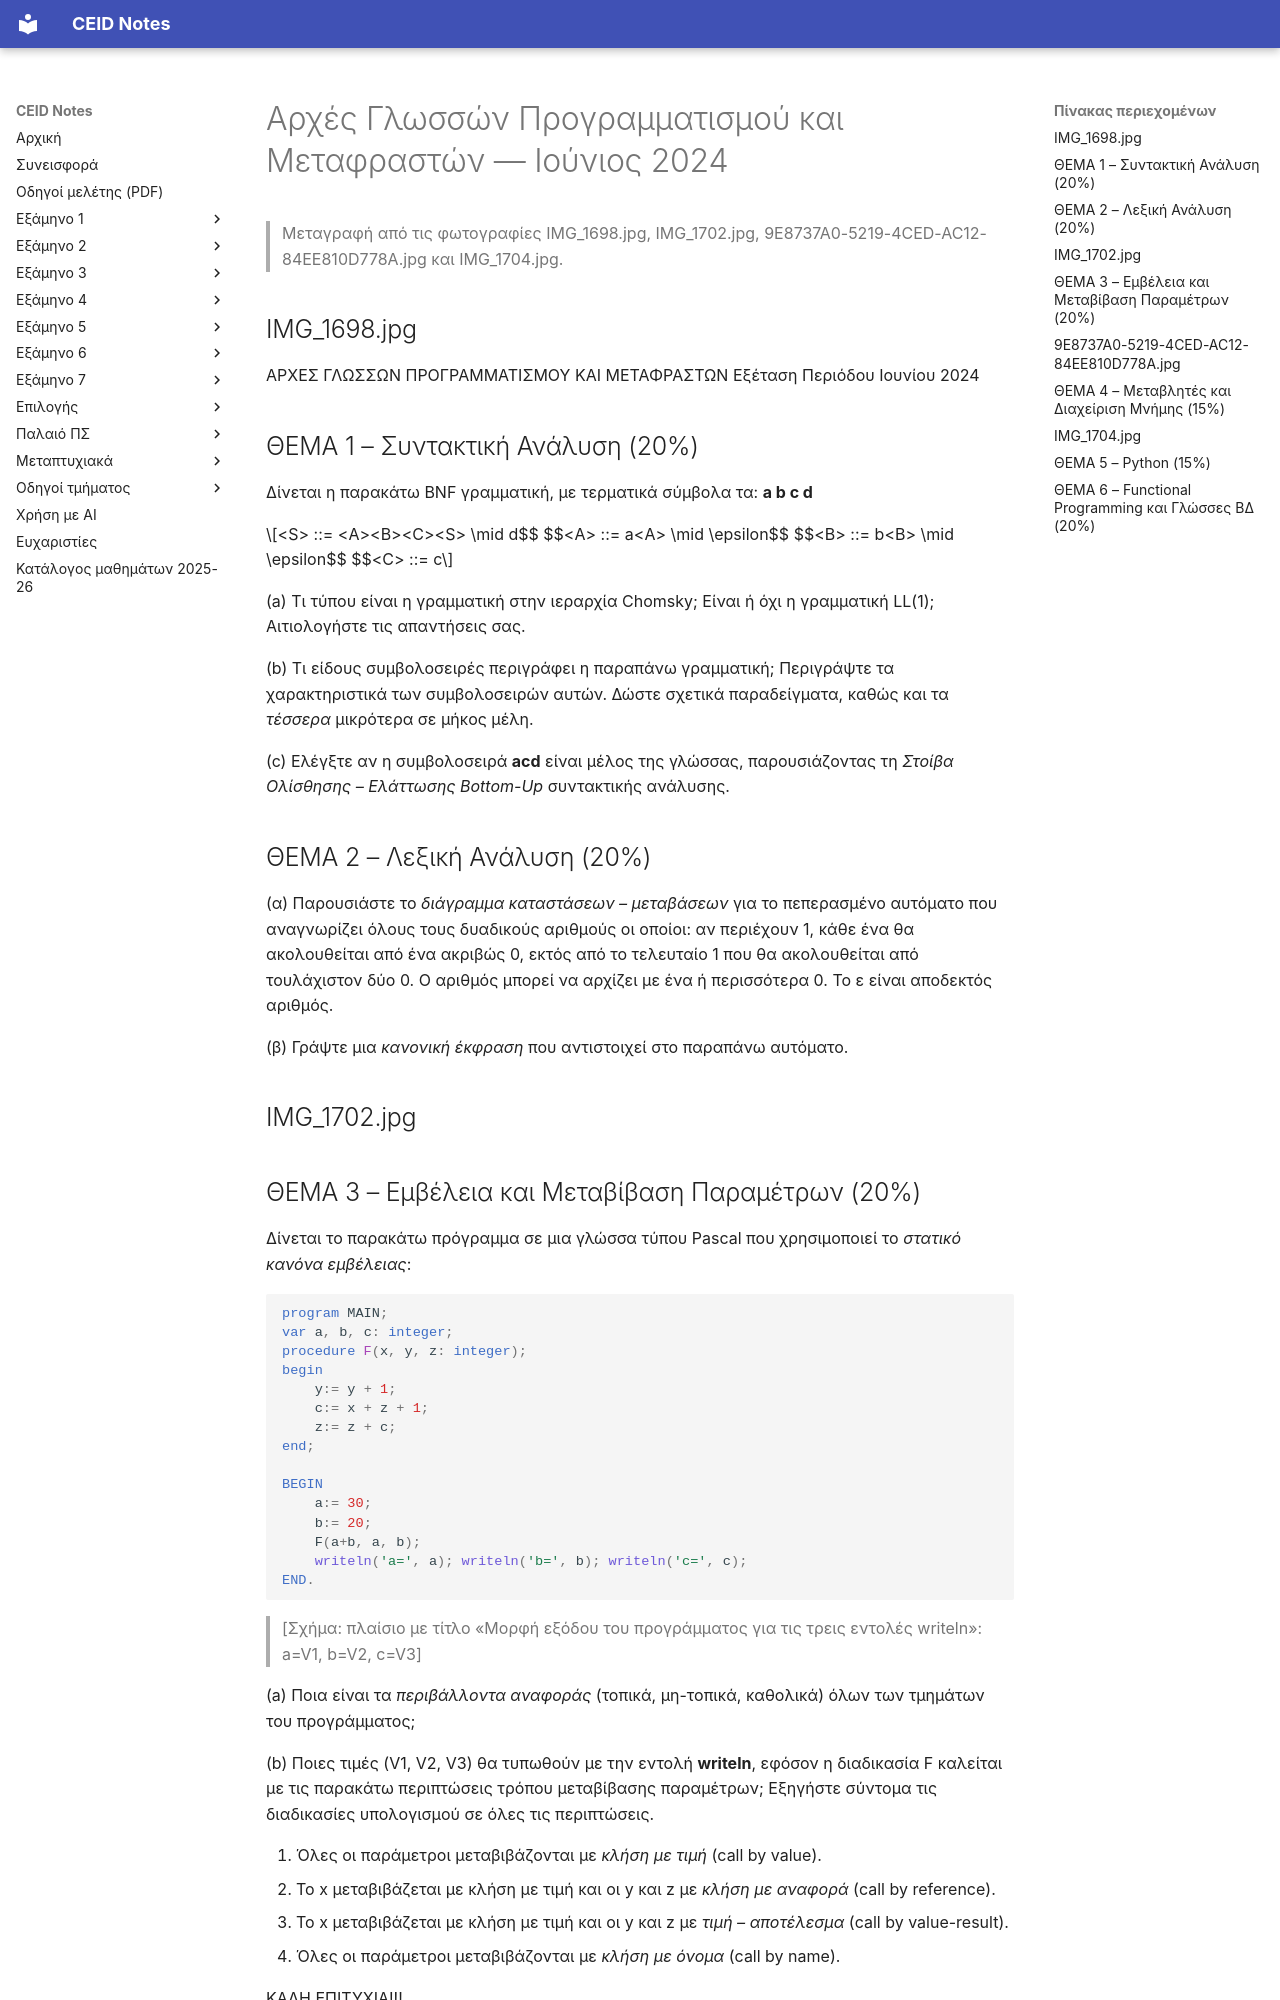

repository: kdngiorgos/ceid-notes · page: Semesters/Semester 4 (4ο Εξάμηνο)/Αρχές Γλωσσών Προγραμματισμού και Μεταφραστών - CEID_23Y206/Previous Exams/2024-06.html · generator: mkdocs

---
course: CEID_23Y206
session: 2024-06
label: Ιούνιος 2024
sources:
- IMG_1698.jpg
- IMG_1702.jpg
- 9E8737A0-5219-4CED-AC12-84EE810D778A.jpg
- IMG_1704.jpg
- 899A29B5-D7E6-4113-95C1-983B3F07918F.jpg
- Screenshot_20240916_214142_Adobe_Acrobat.jpg
- Screenshot_20240916_214142_Adobe_Acrobat.png
- Screenshot_20240916_214153_Adobe_Acrobat.jpg
- IMG_1703.jpg
- Screenshot_20240916_214157_Adobe_Acrobat.jpg
- IMG_1706.jpg
- Screenshot_2024-06-18-19-16-30-673_com.discord-edit.jpg
- themata_2022-25/Themata_2024.pdf
format: open
duration_min: 150
notes: "Η μεταγραφή ελέγχθηκε με τις πρωτότυπες φωτογραφίες της σελίδας 1 (IMG_1698.jpg, IMG_1702.jpg) και της σελίδας 2 (IMG_1704.jpg, 9E8737A0.jpg για το Θέμα 4). Τα IMG_1703.jpg, IMG_1706.jpg και 899A29B5.jpg είναι αντίγραφα των ίδιων σελίδων. Το Themata_2024.pdf είναι ανακατασκευή σε επιλέξιμο κείμενο (όχι πρωτότυπο) και χρησιμοποιήθηκε μόνο για έλεγχο. Τα στιγμιότυπα οθόνης είναι αντίγραφα της ίδιας εξέτασης."
transcription: verbatim
solutions: ai-unverified
---
# Αρχές Γλωσσών Προγραμματισμού και Μεταφραστών — Ιούνιος 2024

> Μεταγραφή από τις φωτογραφίες IMG_1698.jpg, IMG_1702.jpg, 9E8737A0-5219-4CED-AC12-84EE810D778A.jpg και IMG_1704.jpg.

## IMG_1698.jpg

ΑΡΧΕΣ ΓΛΩΣΣΩΝ ΠΡΟΓΡΑΜΜΑΤΙΣΜΟΥ ΚΑΙ ΜΕΤΑΦΡΑΣΤΩΝ
Εξέταση Περιόδου Ιουνίου 2024

## ΘΕΜΑ 1 – Συντακτική Ανάλυση (20%)
Δίνεται η παρακάτω BNF γραμματική, με τερματικά σύμβολα τα: **a b c d**

$$<S> ::= <A><B><C><S> \mid d$$
$$<A> ::= a<A> \mid \epsilon$$
$$<B> ::= b<B> \mid \epsilon$$
$$<C> ::= c$$

(a) Τι τύπου είναι η γραμματική στην ιεραρχία Chomsky; Είναι ή όχι η γραμματική LL(1); Αιτιολογήστε τις απαντήσεις σας.

(b) Τι είδους συμβολοσειρές περιγράφει η παραπάνω γραμματική; Περιγράψτε τα χαρακτηριστικά των συμβολοσειρών αυτών. Δώστε σχετικά παραδείγματα, καθώς και τα *τέσσερα* μικρότερα σε μήκος μέλη.

(c) Ελέγξτε αν η συμβολοσειρά **acd** είναι μέλος της γλώσσας, παρουσιάζοντας τη *Στοίβα Ολίσθησης – Ελάττωσης Bottom-Up* συντακτικής ανάλυσης.

## ΘΕΜΑ 2 – Λεξική Ανάλυση (20%)

(α) Παρουσιάστε το *διάγραμμα καταστάσεων – μεταβάσεων* για το πεπερασμένο αυτόματο που αναγνωρίζει όλους τους δυαδικούς αριθμούς οι οποίοι: αν περιέχουν 1, κάθε ένα θα ακολουθείται από ένα ακριβώς 0, εκτός από το τελευταίο 1 που θα ακολουθείται από τουλάχιστον δύο 0. Ο αριθμός μπορεί να αρχίζει με ένα ή περισσότερα 0. Το ε είναι αποδεκτός αριθμός.

(β) Γράψτε μια *κανονική έκφραση* που αντιστοιχεί στο παραπάνω αυτόματο.

## IMG_1702.jpg
